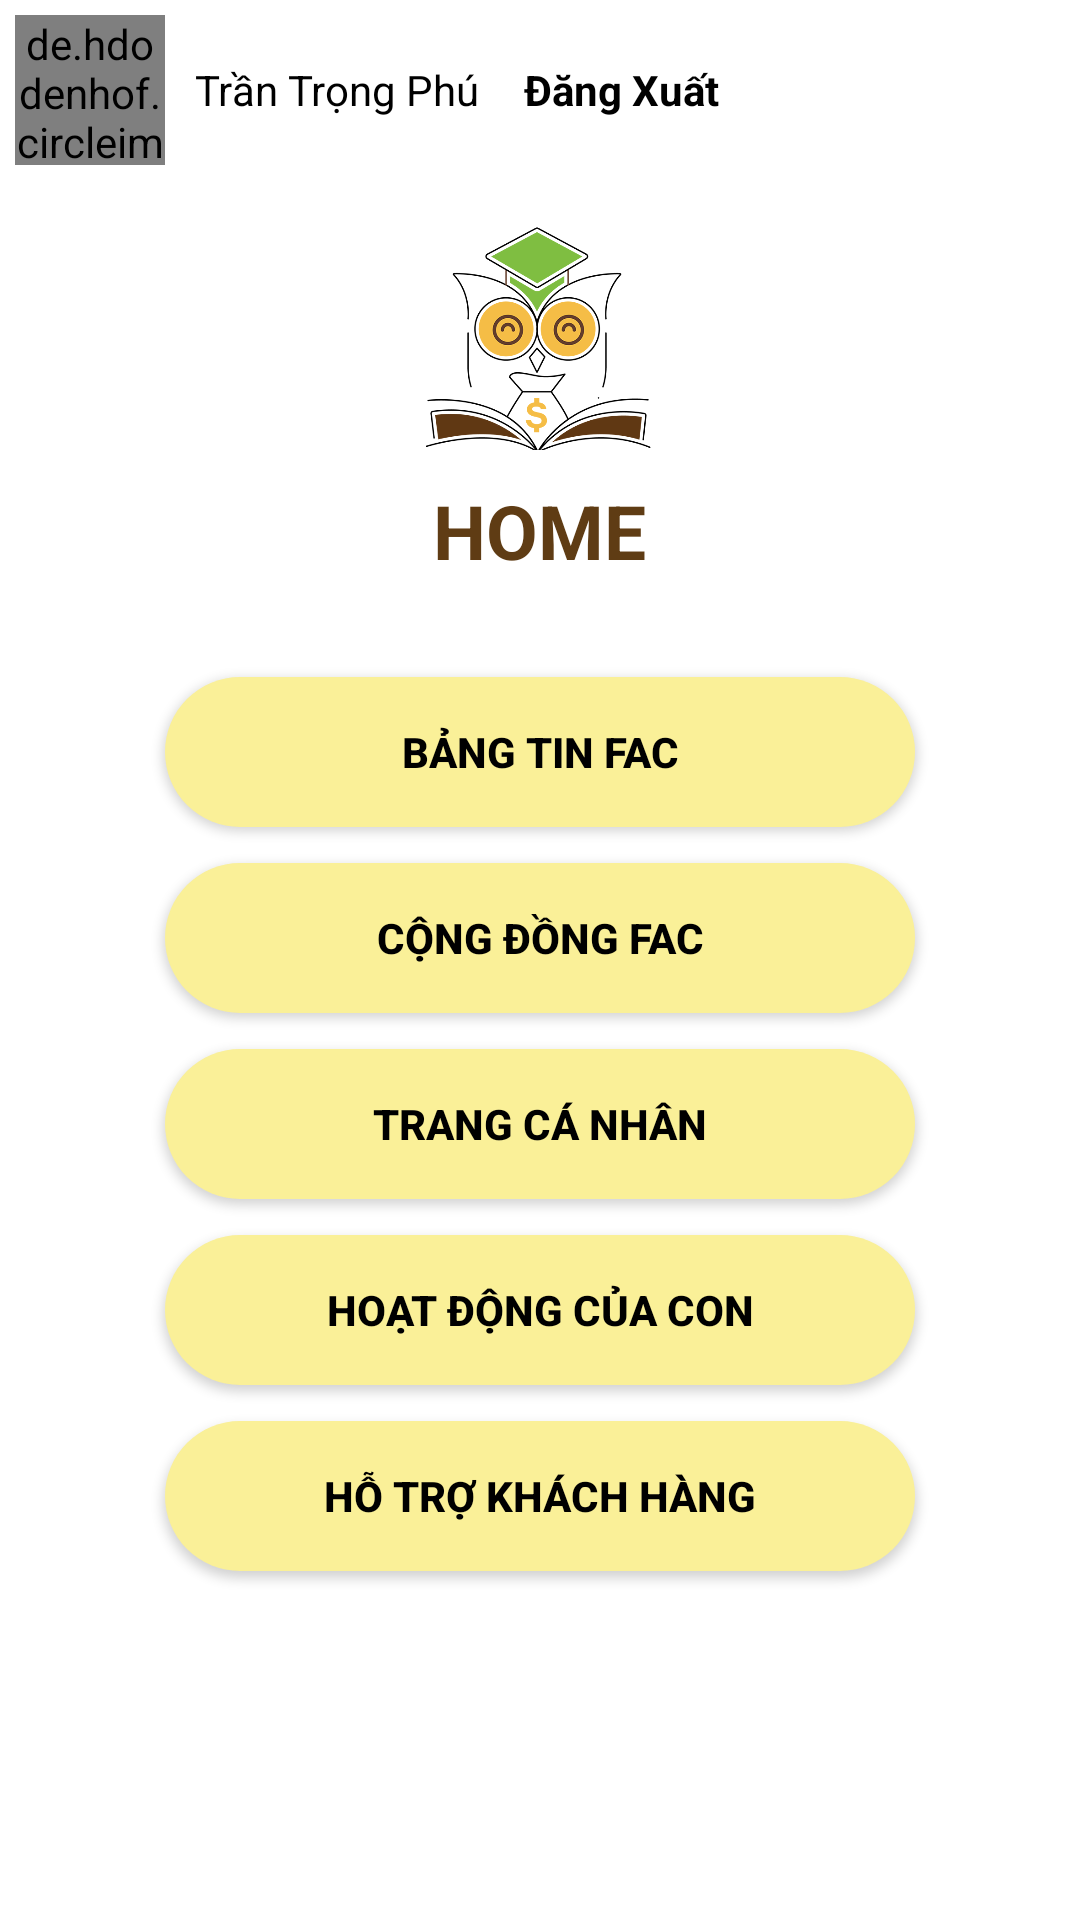

Here is an Android app screen rendered from its layout file. Give the layout XML and the strings, colors and styles it references.
<!-- AndroidManifest.xml: application theme Theme.FAC -->
<!-- res/layout/activity_home_phu_huynh.xml -->
<?xml version="1.0" encoding="utf-8"?>
<LinearLayout xmlns:android="http://schemas.android.com/apk/res/android"
    xmlns:app="http://schemas.android.com/apk/res-auto"
    xmlns:tools="http://schemas.android.com/tools"
    android:layout_width="match_parent"
    android:background="@drawable/backgroup"
    android:layout_height="match_parent"
    android:orientation="vertical"
    tools:context=".PHUHUYNH.Home_PhuHuynh">
    <FrameLayout
        android:layout_width="match_parent"
        android:layout_height="wrap_content">
        <ImageView
            android:layout_width="100dp"
            android:layout_height="100dp"
            android:layout_gravity="center"
            android:layout_marginTop="50dp"
            android:src="@drawable/logo"/>
        <LinearLayout
            android:layout_width="wrap_content"
            android:layout_height="wrap_content"
            android:orientation="horizontal"
            android:padding="5dp"
            >

            <de.hdodenhof.circleimageview.CircleImageView
                android:id="@+id/img_tk_home_phuhuynh"
                android:layout_width="50dp"
                android:layout_height="50dp"
                android:src="@drawable/user"/>

            <TextView
                android:layout_marginLeft="5dp"
                android:id="@+id/tentk_home_phuhuynh"
                android:layout_width="wrap_content"
                android:layout_height="wrap_content"
                android:text="Trần Trọng Phú"
                android:paddingEnd="5dp"
                android:paddingStart="5dp"
                android:paddingBottom="5dp"
                android:paddingTop="5dp"
                android:background="@drawable/custom_btn"

                android:textColor="@color/black"
                android:layout_gravity="center"/>
            <TextView
                android:layout_marginLeft="5dp"
                android:id="@+id/dangxuat_home_phuhuynh"
                android:layout_width="wrap_content"
                android:layout_height="wrap_content"
                android:text="Đăng Xuất"
                android:textStyle="bold"
                android:paddingEnd="5dp"
                android:paddingStart="5dp"
                android:paddingBottom="5dp"
                android:paddingTop="5dp"
                android:background="@drawable/custom_btn"
                android:textColor="@color/black"
                android:layout_gravity="center"/>



        </LinearLayout>

    </FrameLayout>
    <TextView
        android:layout_width="wrap_content"
        android:layout_height="wrap_content"
        android:textColor="@color/nau"
        android:text="HOME"
        android:layout_marginTop="10dp"
        android:layout_gravity="center"
        android:textSize="25dp"
        android:textStyle="bold"/>

    <LinearLayout
        android:layout_width="match_parent"
        android:layout_height="match_parent"
        android:orientation="vertical"
        android:padding="20dp">

        <Button
            android:id="@+id/bangtinfac"
            android:layout_width="250dp"
            android:layout_height="50dp"
            android:layout_marginTop="12dp"
            android:text="BẢNG TIN FAC"
            android:textStyle="bold"
            android:textColor="@color/black"
            android:background="@drawable/custom_button_vang"
            android:layout_gravity="center"/>
        <Button
            android:id="@+id/congdongfac"
            android:layout_width="250dp"
            android:layout_height="50dp"
            android:layout_marginTop="12dp"
            android:text="CỘNG ĐỒNG FAC"
            android:textStyle="bold"
            android:textColor="@color/black"
            android:background="@drawable/custom_button_vang"
            android:layout_gravity="center"/>
        <Button
            android:id="@+id/trangcanhan"
            android:layout_width="250dp"
            android:layout_height="50dp"
            android:layout_marginTop="12dp"
            android:text="TRANG CÁ NHÂN"
            android:textStyle="bold"
            android:textColor="@color/black"
            android:background="@drawable/custom_button_vang"
            android:layout_gravity="center"/>
        <Button
            android:id="@+id/hoatdongcuacon"
            android:layout_width="250dp"
            android:layout_height="50dp"
            android:layout_marginTop="12dp"
            android:text="HOẠT ĐỘNG CỦA CON"
            android:textStyle="bold"
            android:textColor="@color/black"
            android:background="@drawable/custom_button_vang"
            android:layout_gravity="center"/>
        <Button
            android:layout_width="250dp"
            android:layout_height="50dp"
            android:layout_marginTop="12dp"
            android:text="HỖ TRỢ KHÁCH HÀNG"
            android:textStyle="bold"
            android:textColor="@color/black"
            android:background="@drawable/custom_button_vang"
            android:layout_gravity="center"/>
    </LinearLayout>

</LinearLayout>
<!-- resources referenced by this layout -->
<resources>
  <color name="black">#FF000000</color>
  <color name="nau">#5f3c14</color>
  <!-- drawable custom_button_vang (drawable-v24) -->
  <?xml version="1.0" encoding="utf-8"?>
  <shape xmlns:android="http://schemas.android.com/apk/res/android" android:shape="rectangle">
      <solid android:color="#FAF098"/>
      <size android:height="50dp"
          android:width="200dp"/>
      <corners
          android:radius="50dp"/>
  </shape>
  <!-- drawable logo: png bitmap (drawable-v24, 93896 bytes) -->
  <style name="Theme.FAC" parent="Theme.MaterialComponents.DayNight.NoActionBar">
          
          <item name="colorPrimary">@color/white</item>
          <item name="colorPrimaryVariant">@color/purple_700</item>
          <item name="colorOnPrimary">@color/white</item>
          
          <item name="colorSecondary">@color/teal_200</item>
          <item name="colorSecondaryVariant">@color/teal_200</item>
          <item name="colorOnSecondary">#00BCD4</item>
          
          <item name="android:statusBarColor" tools:targetApi="l">?attr/colorPrimaryVariant</item>
          
      </style>
  <color name="white">#FFFFFFFF</color>
  <color name="purple_700">#FF3700B3</color>
  <color name="teal_200">#FF03DAC5</color>
</resources>
